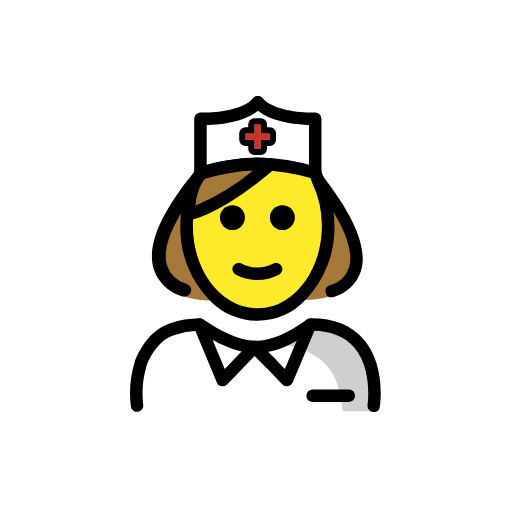
t = 0.00 s
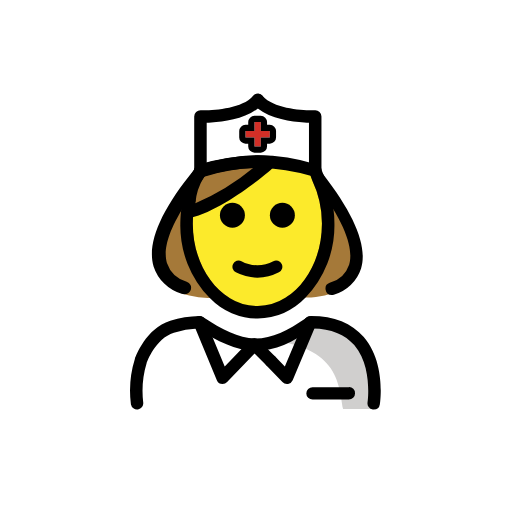
t = 0.48 s
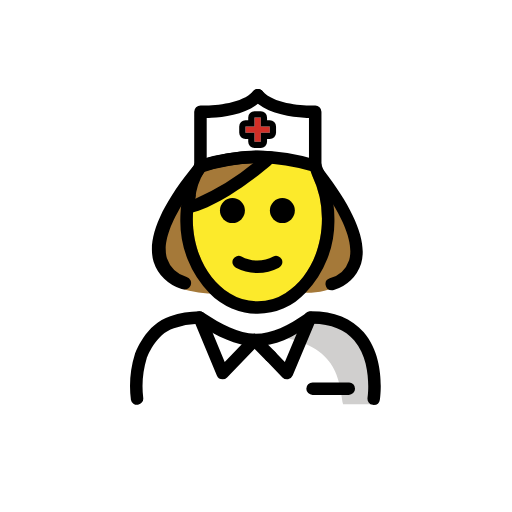
t = 1.43 s
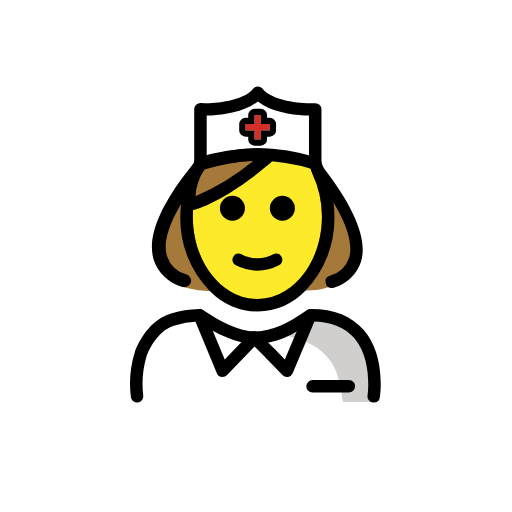
t = 1.90 s
t = 2.38 s: frame unchanged from t = 1.43 s, image omitted
t = 3.33 s: frame unchanged from t = 0.48 s, image omitted

The animated SVG that drew these frames (rendered in a browser with its animation timeline set to each time). Animation: 1 SMIL element (animateTransform=1); one cycle of 3.80 s, repeats indefinitely.

<?xml version='1.0' encoding='utf-8'?>
<svg xmlns="http://www.w3.org/2000/svg" id="emoji" viewBox="-5 -5 82 82" width="200" height="200" role="img">
  <title>OpenMoji: female nurse</title><g><g id="color">
    <path fill="#fff" d="M16.6716,60.8806S14.5412,47.1,26.5412,47.1a15.3055,15.3055,0,0,0,9.1305,2.673l.2749.1a16.9557,16.9557,0,0,0,9.5016-3.052c11.5646-.0346,9.1074,13.96,9.3384,14.06" />
    <path fill="#d0cfce" d="M45.0221,46.2625a18.2742,18.2742,0,0,1-8.87,3.514c13.1.4,13.1,7.1,13.8,11.1h5.1S57.0221,46.2625,45.0221,46.2625Z" />
    <path fill="#fff" d="M27.1022,21.99V14.02s6.72.26,9.19-2.64c2.47,2.9,9.19,2.64,9.19,2.64v7.94l-9.07-.88Z" />
    <polygon fill="#d22f27" points="34.312 17.384 35.754 17.384 35.754 18.826 36.769 18.826 36.769 17.384 38.211 17.384 38.211 16.369 36.769 16.369 36.769 14.927 35.754 14.927 35.754 16.369 34.312 16.369 34.312 17.384" />
  </g>
  <g id="skin">
    <path fill="#fcea2b" d="M45.8668,22.844l-9.9942-1.593L25.0811,28.5725a17.718,17.718,0,0,0-.1965,2.641c0,7.8276,5.0765,14.1732,11.3386,14.1732s11.3386-6.3456,11.3386-14.1732A21.8907,21.8907,0,0,0,45.8668,22.844Z" />
  </g>
  <g id="hair">
    <path fill="#a57939" d="M31.77,43.1l-3.17.02h-.33a13.2769,13.2769,0,0,1-2.95-.41c-.33-.08-.66-.17-.98-.28-4.15-1.5-6.52-6.3.21-16.12.52-.76,1.09-1.56,1.73-2.38h1a.8524.8524,0,0,1-.03.23.6789.6789,0,0,1-.07.2c-.02.05-.05.1-.08.16l-.02.02c-.32.6-1.2467,1.1207-1.9167,2.0307-.26.35-.4525,1.1449-.7325,1.5349.5-.19,1.3092-.5456,1.9192-.7656a14.483,14.483,0,0,0-.39,2.28c-.05.53-.08,1.06-.08,1.59C25.88,36.44,28.29,40.97,31.77,43.1Z" />
    <path fill="#a57939" d="M44.16,43.02h-.22l-3.18.02c3.43-2.14,5.8-6.64,5.8-11.83a15.9119,15.9119,0,0,0-1.53-6.89,1.0707,1.0707,0,0,1-.1-.39h1.22c.64.83,1.23,1.63,1.75,2.4C56.59,38.98,50.04,43.02,44.16,43.02Z" />
    <path fill="#a57939" d="M35.297,21.46c-2.9757-1.1514-8.2325,1.36-8.2325,1.36a12.5967,12.5967,0,0,0-2.1279,6.2442c5.63-1.3521,12.8372-7.1512,12.8372-7.1512C37.42,21.7047,35.6847,21.61,35.297,21.46Z" />
  </g>
  <g id="line">
    <g>
      <path d="M54.8545,60.9756a.9889.9889,0,0,1-.1524-.0108,1,1,0,0,1-.8378-1.1386c.0087-.0576.8271-5.7412-2.1289-9.1778-1.4825-1.7226-3.711-2.62-6.627-2.67l-.0156.0069c-3.29,2.22-5.9795,3.5908-9.1407,3.5908-.0107,0-.122,0-.1328-.001-3.1338-.1035-5.9423-1.5059-9.1591-3.5947a13.8012,13.8012,0,0,0-3.8125.6972c-2.9668.9043-4.335,4.7686-4.3477,4.8077a15.343,15.343,0,0,0-.56,6.3408,1,1,0,0,1-1.9765.3027,17.1466,17.1466,0,0,1,.6435-7.292c.0713-.2041,1.7276-4.875,5.6572-6.0723a15.4926,15.4926,0,0,1,4.6875-.788.9965.9965,0,0,1,.5489.164c3.13,2.0537,5.624,3.3448,8.3847,3.4365,2.7549-.0009,5.1739-1.2744,8.2061-3.3291a1.05,1.05,0,0,1,.123-.0712,1.1069,1.1069,0,0,1,.6377-.2c3.6563,0,6.4844,1.1357,8.4073,3.3769,3.5537,4.1426,2.622,10.5059,2.581,10.7754A.9991.9991,0,0,1,54.8545,60.9756ZM44.6523,46.0762h0Z" />
      <path d="M30.6523,56.877a1.0029,1.0029,0,0,1-.9238-.6163l-3.7-8.9a1,1,0,1,1,1.8477-.7676L30.99,54.084l4.041-4.2012A1,1,0,0,1,36.4727,51.27l-5.1,5.3008A.9979.9979,0,0,1,30.6523,56.877Z" />
      <path d="M38.3525,54.1768a.9969.9969,0,0,1-.707-.293l-2.6006-2.6006a1,1,0,1,1,1.4141-1.4141L39.06,52.47a1,1,0,0,1-.7071,1.7071Z" />
      <path d="M40.9521,56.877a.9982.9982,0,0,1-.7207-.3067l-2.6-2.7a1,1,0,0,1,1.4414-1.3867l1.5459,1.6055,3.087-7.3418a1.0228,1.0228,0,0,1,.9462-.7207.9581.9581,0,0,1,1,.95v.1a.9993.9993,0,0,1-.0781.3877l-3.7,8.8007a1.0027,1.0027,0,0,1-.7383.5958A1.0731,1.0731,0,0,1,40.9521,56.877Z" />
    </g>
    <path fill="#000" d="M50.8593,59.3765h-5.8a1,1,0,0,1,0-2h5.8a.9448.9448,0,0,1,1,1A1.0021,1.0021,0,0,1,50.8593,59.3765Z" />
    <path d="M48.1345,42.6223a1,1,0,0,1-.3261-1.9453,4.4658,4.4658,0,0,0,3.1045-2.8877c.5957-1.9932.1142-5.9087-5.5577-13.2491a1,1,0,0,1,.18-1.4028.8264.8264,0,0,1,1.2505.1717c4.9707,6.4316,7.104,11.5016,6.0435,15.0524a6.4352,6.4352,0,0,1-4.3682,4.2061A1.0033,1.0033,0,0,1,48.1345,42.6223Z" />
    <path d="M28.1808,23.065a.841.841,0,0,1-.0335.2407.6824.6824,0,0,1-.0779.2093c-.0223.0523-.3552-.2571-.3886-.1943-.0111.0105.4065-.08.3953-.07a52.6931,52.6931,0,0,0-3.5134,5.0364c-3.0615,4.7411-3.3064,7.5772-2.8278,9.1994A4.6947,4.6947,0,0,0,24.8966,40.48a1.0281,1.0281,0,0,1,.6346,1.3605,1.1225,1.1225,0,0,1-1.0354.6594,1.1425,1.1425,0,0,1-.4119-.0733,6.7591,6.7591,0,0,1-4.4864-4.3851c-1.091-3.7049,1.1244-8.9693,6.59-15.615a1.1316,1.1316,0,0,1,.8238-.4082h.0111a1.2774,1.2774,0,0,1,.4008.0523.8962.8962,0,0,1,.1782.0733.47.47,0,0,1,.1558.0942.9147.9147,0,0,1,.1781.1779.5569.5569,0,0,1,.1113.1674.5225.5225,0,0,1,.0891.1989A.833.833,0,0,1,28.1808,23.065Z" />
    <path d="M48.56,31.21a16.572,16.572,0,0,1-4.62,11.81,10.5423,10.5423,0,0,1-15.34.1,16.5692,16.5692,0,0,1-4.72-11.91c0-.26.01-.52.02-.78a15.1192,15.1192,0,0,1,.13-1.51,16.0793,16.0793,0,0,1,.52-2.61,16.2982,16.2982,0,0,1,1.06-2.86,1,1,0,0,1,.62-.52h.01a.1268.1268,0,0,1,.06-.01.8025.8025,0,0,1,.3.06.2843.2843,0,0,1,.12.04c.01.01.03.02.04.03a.42.42,0,0,1,.14.09.8519.8519,0,0,1,.16.17.5372.5372,0,0,1,.1.16.5167.5167,0,0,1,.08.19.8423.8423,0,0,1,.04.27.8524.8524,0,0,1-.03.23.6789.6789,0,0,1-.07.2c-.02.05-.05.1-.08.16l-.02.02c-.32.6-2.3129,1.0664-2.3091,2.1964.0017.5016.4862,1.0156-.0909,1.2336.5-.19,1.06-.41,1.67-.63a14.483,14.483,0,0,0-.39,2.28c-.05.53-.08,1.06-.08,1.59,0,5.23,2.41,9.76,5.89,11.89a8.368,8.368,0,0,0,8.99-.06c3.43-2.14,5.8-6.64,5.8-11.83a15.9119,15.9119,0,0,0-1.53-6.89,7.9907,7.9907,0,0,1-.3725-1.0342,1.0183,1.0183,0,0,1,.6163-.9069c.5-.24.8391-.7107,1.1162-.0582.3952.93,1.24,3.0093,1.51,4.0093A18.0156,18.0156,0,0,1,48.56,31.21Z" />
    <path d="M42.2233,29.8527a2,2,0,1,1-2-2,2.0007,2.0007,0,0,1,2,2Z" />
    <path d="M34.2233,29.8527a2,2,0,1,1-2-2,2.0007,2.0007,0,0,1,2,2Z" />
    <path d="M36.2232,39.8551a7.6528,7.6528,0,0,1-3.4473-.8579,1,1,0,0,1,.8946-1.7891,5.3772,5.3772,0,0,0,5.1054,0,1,1,0,0,1,.8946,1.7891A7.6528,7.6528,0,0,1,36.2232,39.8551Z" />
    <path d="M45.4834,23.6934a1.01,1.01,0,0,1-.3-.0464,29.9057,29.9057,0,0,0-17.794.0039,1,1,0,1,1-.5722-1.916,31.8625,31.8625,0,0,1,18.9658.0039,1,1,0,0,1-.3,1.9546Z" />
    <path fill="#000" d="M35.4936,10.7755c.02-.01.03-.03.04-.04a.9078.9078,0,0,1,.47-.31.2663.2663,0,0,1,.12-.03.4954.4954,0,0,1,.17-.02.4678.4678,0,0,1,.17.02.2663.2663,0,0,1,.12.03.8966.8966,0,0,1,.36.19.7518.7518,0,0,1,.15.16c1.65,1.86,5.85,2.25,7.85,2.26.19,0,.36-.01.5-.01a.9781.9781,0,0,1,.73.27.9916.9916,0,0,1,.31.72v8.47a1,1,0,0,1-2,0v-7.47c-.22,0-.48-.01-.76-.03-2.04-.12-5.36-.57-7.43-2.24a4.7017,4.7017,0,0,1-.76-.72A.9943.9943,0,0,1,35.4936,10.7755Z" />
    <path fill="#000" d="M26.1036,22.4855v-8.47a1.0224,1.0224,0,0,1,.3-.72,1.0616,1.0616,0,0,1,.74-.28c.14.01.31.01.49.01,2.01,0,6.22-.38,7.86-2.25.02-.01.03-.03.04-.04a.9078.9078,0,0,1,.47-.31.2663.2663,0,0,1,.12-.03.4954.4954,0,0,1,.17-.02.4678.4678,0,0,1,.17.02.2663.2663,0,0,1,.12.03.8966.8966,0,0,1,.36.19.7518.7518,0,0,1,.15.16.9943.9943,0,0,1-.04,1.25,4.7017,4.7017,0,0,1-.76.72c-2.07,1.67-5.39,2.12-7.43,2.24-.28.02-.54.03-.76.03v7.47a1,1,0,0,1-2,0Z" />
    <path d="M36.7693,14.9273v1.4419h1.4419v1.0151H36.7693v1.4419H35.7542V17.3843H34.3123V16.3692h1.4419V14.9273h1.0151m0-1H35.7542a1,1,0,0,0-1,1v.4419h-.4419a1,1,0,0,0-1,1v1.0151a1,1,0,0,0,1,1h.4419v.4419a1,1,0,0,0,1,1h1.0151a1,1,0,0,0,1-1v-.4419h.4419a1,1,0,0,0,1-1V16.3692a1,1,0,0,0-1-1h-.4419v-.4419a1,1,0,0,0-1-1Z" />
    <path d="M25.2158,30.3091a.9989.9989,0,0,1-.9746-1.2222c.001-.0493.001-.1128.002-.189a11.5742,11.5742,0,0,1,1.9961-6.642,1.0021,1.0021,0,0,1,.5039-.3824c.2607-.0883,6.4521-2.1626,11.6093-1.51a1,1,0,0,1,.542,1.7378c-.3095.2763-7.6367,6.7856-13.4453,8.18A.9741.9741,0,0,1,25.2158,30.3091Zm0-1h0Zm2.4893-5.6431a9.4243,9.4243,0,0,0-1.419,4.2735,37.8381,37.8381,0,0,0,9.3028-5.691A32.7557,32.7557,0,0,0,27.7051,23.666Z" />
  </g>
<animateTransform attributeName="transform" type="translate" values="0 0;0 -1.5;0 0" dur="3.8s" repeatCount="indefinite" /></g></svg>
